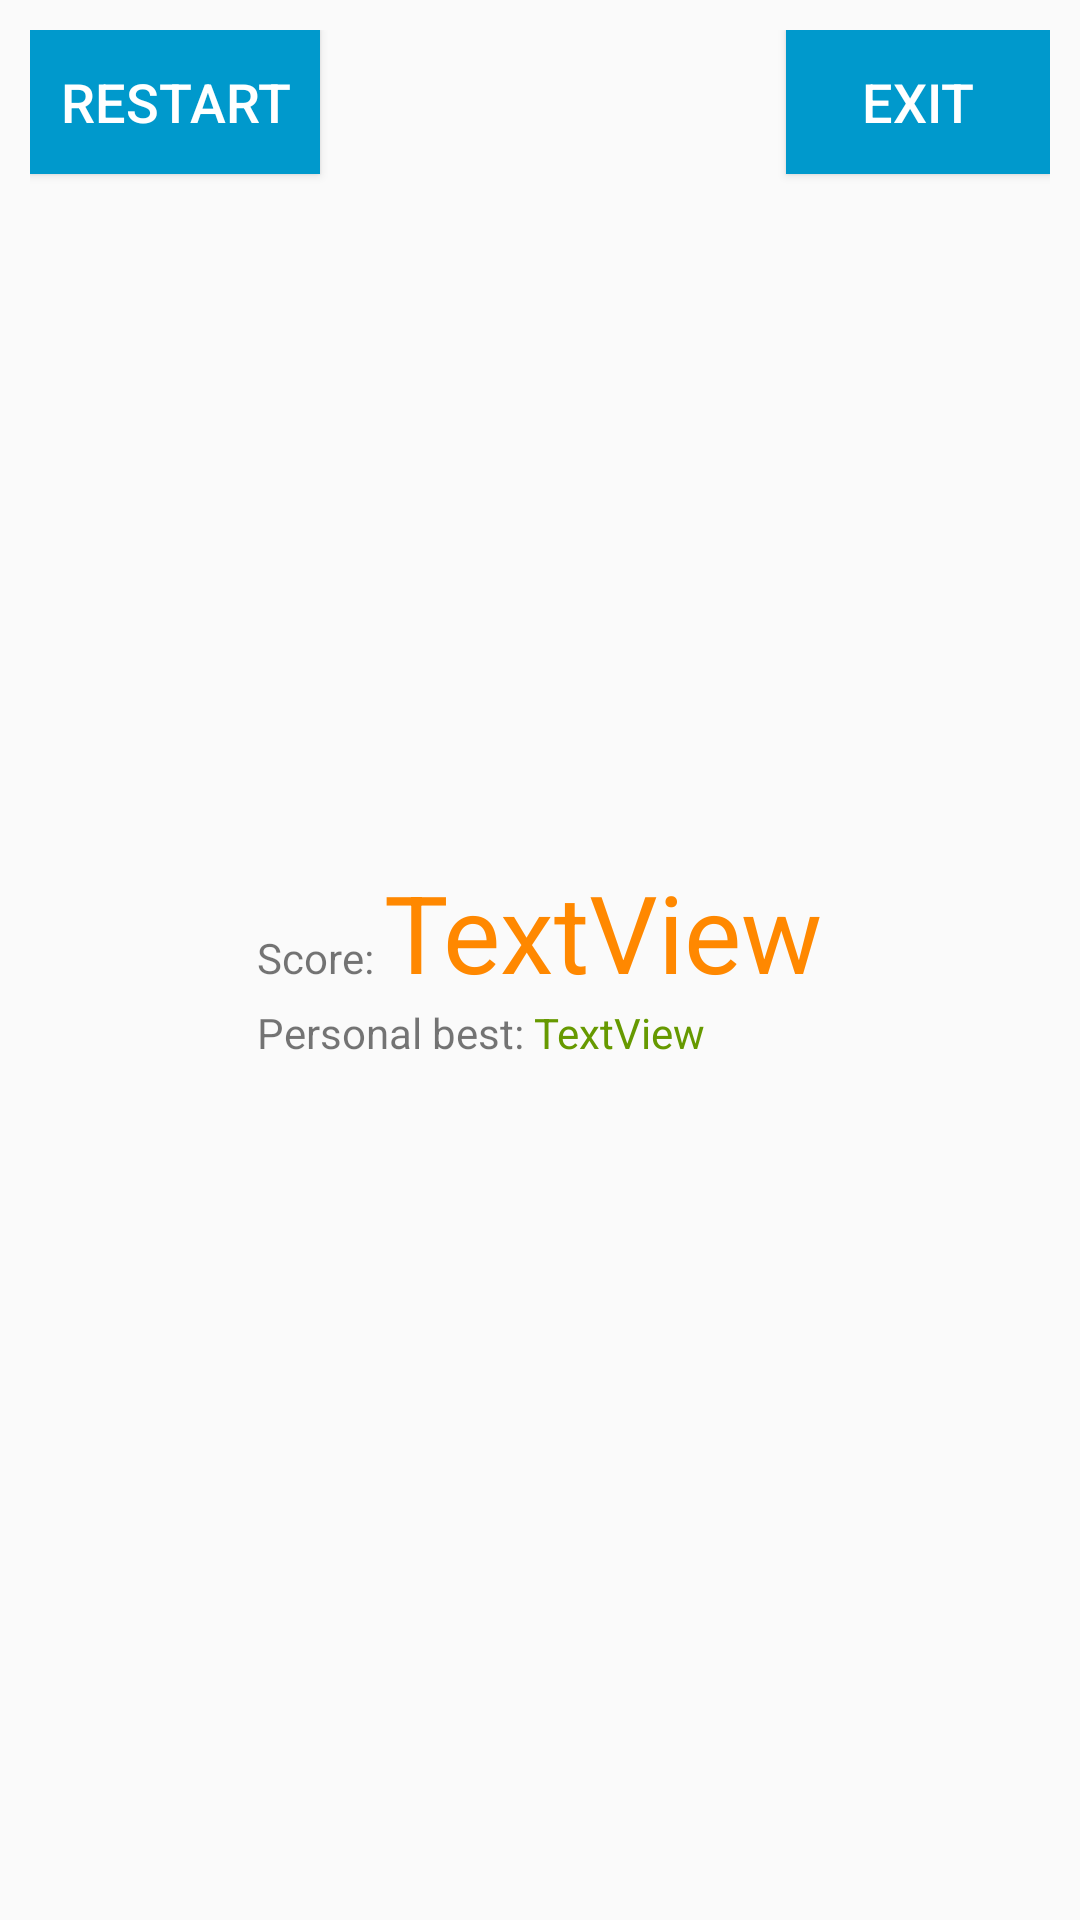

Layout XML and referenced resources for this Android screen:
<!-- AndroidManifest.xml: application theme AppTheme -->
<!-- res/layout/game_over.xml -->
<?xml version="1.0" encoding="utf-8"?>
<RelativeLayout xmlns:android="http://schemas.android.com/apk/res/android"
    xmlns:app="http://schemas.android.com/apk/res-auto"
    android:layout_width="match_parent"
    android:layout_height="match_parent"
    android:background="@drawable/background"
    android:padding="10dp">

    <Button
        android:id="@+id/button"
        android:layout_width="wrap_content"
        android:layout_height="wrap_content"
        android:layout_alignParentStart="true"
        android:layout_alignParentLeft="true"
        android:layout_alignParentTop="true"
        android:background="@android:color/holo_blue_dark"
        android:onClick="restart"
        android:padding="10dp"
        android:text="Restart"
        android:textColor="#ffffff"
        android:textSize="18sp" />

    <Button
        android:id="@+id/button2"
        android:layout_width="wrap_content"
        android:layout_height="wrap_content"
        android:layout_alignParentTop="true"
        android:layout_alignParentEnd="true"
        android:layout_alignParentRight="true"
        android:background="@android:color/holo_blue_dark"
        android:onClick="exit"
        android:padding="10dp"
        android:text="Exit"
        android:textColor="#ffffff"
        android:textSize="18sp" />

    <LinearLayout
        android:layout_width="wrap_content"
        android:layout_height="wrap_content"
        android:layout_centerHorizontal="true"
        android:layout_centerVertical="true"
        android:orientation="vertical">

        <LinearLayout
            android:layout_width="match_parent"
            android:layout_height="match_parent"
            android:orientation="horizontal">

            <TextView
                android:layout_width="wrap_content"
                android:layout_height="wrap_content"
                android:text="Score: " />

            <TextView
                android:id="@+id/tvScore"
                android:layout_width="wrap_content"
                android:layout_height="wrap_content"
                android:text="TextView"
                android:textColor="@android:color/holo_orange_dark"
                android:textSize="36sp" />
        </LinearLayout>

        <LinearLayout
            android:layout_width="match_parent"
            android:layout_height="match_parent"
            android:orientation="horizontal">

            <TextView
                android:layout_width="wrap_content"
                android:layout_height="wrap_content"
                android:text="Personal best: " />

            <TextView
                android:id="@+id/tvPersonalBest"
                android:layout_width="wrap_content"
                android:layout_height="wrap_content"
                android:text="TextView"
                android:textColor="@android:color/holo_green_dark" />
        </LinearLayout>

        <ImageView
            android:id="@+id/imageView"
            android:layout_width="match_parent"
            android:layout_height="wrap_content"
            android:background="@drawable/game_over" />
    </LinearLayout>
</RelativeLayout>
<!-- resources referenced by this layout -->
<resources>
  <style name="AppTheme" parent="Theme.AppCompat.Light.DarkActionBar">
          
          <item name="colorPrimary">@color/colorPrimary</item>
          <item name="colorPrimaryDark">@color/colorPrimaryDark</item>
          <item name="colorAccent">@color/colorAccent</item>
      </style>
  <!-- not gathered from this repository: default colours our renderer supplied (Android Studio template values) -->
  <color name="colorPrimary">#FF6200EE</color>
  <color name="colorPrimaryDark">#FF3700B3</color>
  <color name="colorAccent">#FF03DAC5</color>
</resources>
